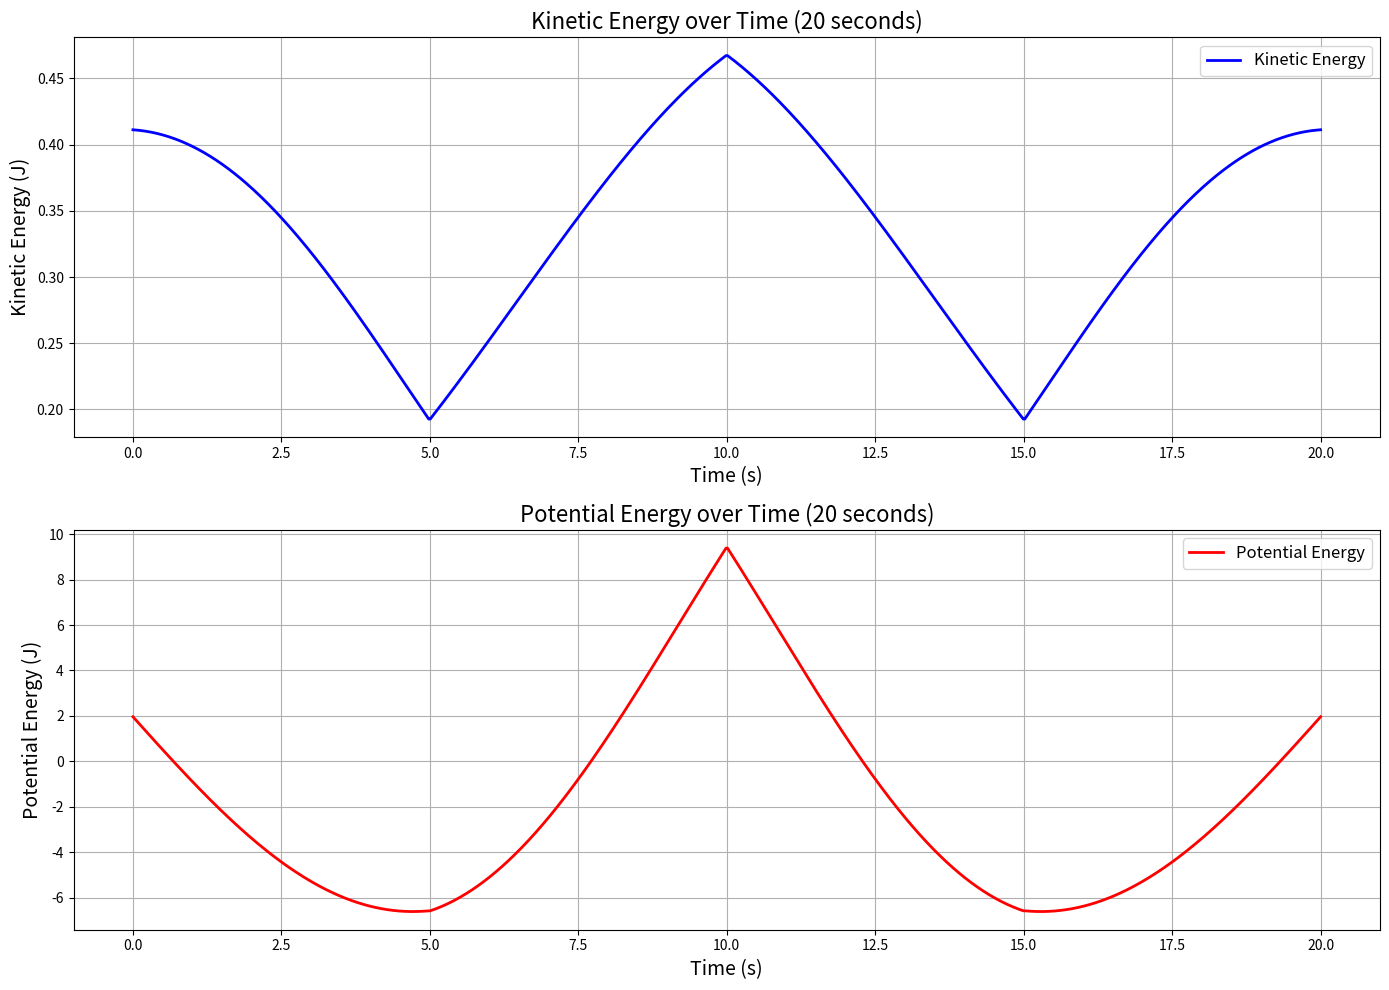
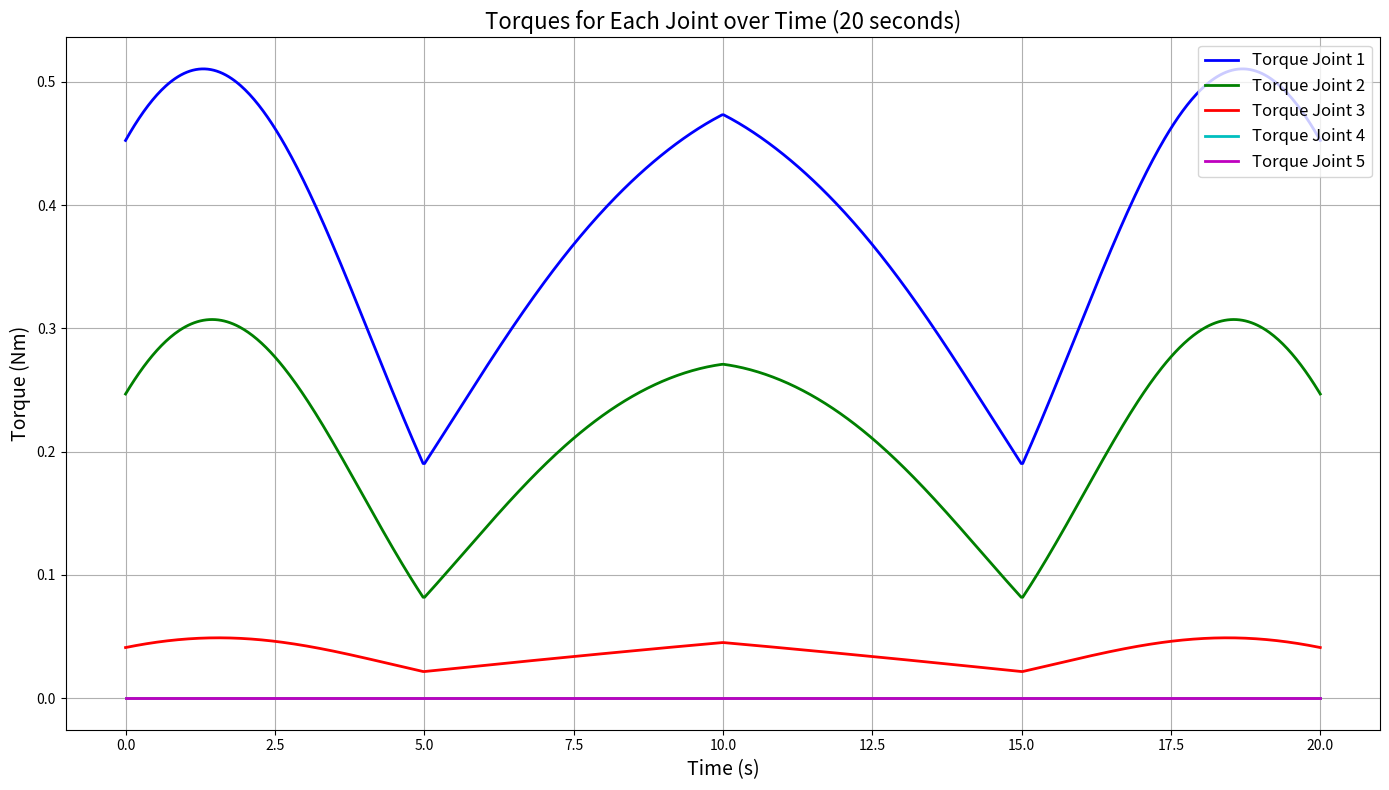

Recreate these plots in Python, in order.
import numpy as np
import matplotlib.pyplot as plt

# Define the DH parameters
d1 = 0.1
d5 = 0.1
a2 = 0.5
a3 = 0.5

# Define the masses and inertia values
masses = [1, 1, 1, 1, 1]
inertias = [0.1, 0.1, 0.1, 0.1, 0.1]

# Define gravity
g = 9.81

# Define joint angles for starting, elbow down, and elbow up positions
theta_start = np.deg2rad([0, 0, 0, 0, 0])
theta_target1 = np.deg2rad([-10, -10, -90, 180, 0])
theta_target2 = np.deg2rad([-45, 30, -15, 90, 0])


# Function to interpolate angles between two positions
def interpolate_angles(theta_start, theta_end, time):
    return np.array(
        [
            np.linspace(start, end, len(time))
            for start, end in zip(theta_start, theta_end)
        ]
    )


# Function to compute transformation matrix from DH parameters
def dh_matrix(theta, d, a, alpha):
    alpha_rad = np.deg2rad(alpha)
    return np.array(
        [
            [
                np.cos(theta),
                -np.sin(theta) * np.cos(alpha_rad),
                np.sin(theta) * np.sin(alpha_rad),
                a * np.cos(theta),
            ],
            [
                np.sin(theta),
                np.cos(theta) * np.cos(alpha_rad),
                -np.cos(theta) * np.sin(alpha_rad),
                a * np.sin(theta),
            ],
            [0, np.sin(alpha_rad), np.cos(alpha_rad), d],
            [0, 0, 0, 1],
        ]
    )


# Function to compute transformation matrices
def compute_transforms(theta):
    A1 = dh_matrix(theta[0], d1, 0, 90)
    A2 = dh_matrix(theta[1], 0, a2, 0)
    A3 = dh_matrix(theta[2], 0, a3, 0)
    A4 = dh_matrix(theta[3], 0, 0, 90)
    A5 = dh_matrix(theta[4], d5, 0, 0)
    T1 = A1
    T2 = T1 @ A2
    T3 = T2 @ A3
    T4 = T3 @ A4
    T5 = T4 @ A5
    return [T1, T2, T3, T4, T5]


# Function to compute the Jacobian for each joint
def compute_jacobian(T_matrices):
    J = []
    O_n = T_matrices[-1][:3, 3]
    for T in T_matrices:
        O_i = T[:3, 3]
        Z_i = T[:3, 2]
        J.append(np.hstack((np.cross(Z_i, O_n - O_i), Z_i)))
    return np.array(J).T[:3, :]  # Only consider linear velocities


# Function to compute energies and torques
def compute_energies_and_torques(theta):
    T_matrices = compute_transforms(theta)
    J = compute_jacobian(T_matrices)

    # Potential energy
    P = [T[:3, 3] / 2 for T in T_matrices]
    V = sum(m * g * p[2] for m, p in zip(masses, P))

    # Kinetic energy
    T_kin = sum(0.5 * m * np.linalg.norm(p) ** 2 for m, p in zip(masses, P))

    # Torques
    torques = np.dot(J.T, np.array([T_kin] * 3))

    return T_kin, V, torques


# Define the simulation time for transitions to target positions (5 seconds each) and back
total_time = np.linspace(0, 20, 800)

# Interpolated angles for transitions to target positions and back
theta_interp_target1 = interpolate_angles(theta_start, theta_target1, total_time[:200])
theta_interp_target2 = interpolate_angles(
    theta_target1, theta_target2, total_time[200:400]
)
theta_interp_back_target1 = interpolate_angles(
    theta_target2, theta_target1, total_time[400:600]
)
theta_interp_back_start = interpolate_angles(
    theta_target1, theta_start, total_time[600:]
)

# Combine all transitions for a complete cycle
theta_interp_full = np.hstack(
    (
        theta_interp_target1,
        theta_interp_target2,
        theta_interp_back_target1,
        theta_interp_back_start,
    )
)

# Compute energies and torques for each time step in the 20-second simulation
kinetic_energies_full = []
potential_energies_full = []
torques_full = []

for angles in theta_interp_full.T:
    T, V, torques = compute_energies_and_torques(angles)
    kinetic_energies_full.append(T)
    potential_energies_full.append(V)
    torques_full.append(torques)

kinetic_energies_full = np.array(kinetic_energies_full)
potential_energies_full = np.array(potential_energies_full)
torques_full = np.array(torques_full)

# Find the maximum torque for each joint
max_torques = np.max(np.abs(torques_full), axis=0)
print("Maximum torques for each joint (Nm):")
for i, torque in enumerate(max_torques):
    print(f"Joint {i + 1}: {torque:.2f} Nm")

# Plotting the energies over time for the 20-second simulation
fig, ax = plt.subplots(2, 1, figsize=(14, 10))

# Kinetic Energy plot
ax[0].plot(total_time, kinetic_energies_full, "b-", label="Kinetic Energy", linewidth=2)
ax[0].set_title("Kinetic Energy over Time (20 seconds)", fontsize=16)
ax[0].set_xlabel("Time (s)", fontsize=14)
ax[0].set_ylabel("Kinetic Energy (J)", fontsize=14)
ax[0].legend(fontsize=12)
ax[0].grid(True)

# Potential Energy plot
ax[1].plot(
    total_time, potential_energies_full, "r-", label="Potential Energy", linewidth=2
)
ax[1].set_title("Potential Energy over Time (20 seconds)", fontsize=16)
ax[1].set_xlabel("Time (s)", fontsize=14)
ax[1].set_ylabel("Potential Energy (J)", fontsize=14)
ax[1].legend(fontsize=12)
ax[1].grid(True)

plt.tight_layout()
plt.show()

# Plotting the torques over time for each joint in the same graph
plt.figure(figsize=(14, 8))
joint_labels = ["Joint 1", "Joint 2", "Joint 3", "Joint 4", "Joint 5"]
colors = ["b", "g", "r", "c", "m"]
for i in range(5):
    plt.plot(
        total_time,
        torques_full[:, i],
        label=f"Torque {joint_labels[i]}",
        color=colors[i],
        linewidth=2,
    )

plt.title("Torques for Each Joint over Time (20 seconds)", fontsize=16)
plt.xlabel("Time (s)", fontsize=14)
plt.ylabel("Torque (Nm)", fontsize=14)
plt.legend(fontsize=12)
plt.grid(True)
plt.tight_layout()
plt.show()
